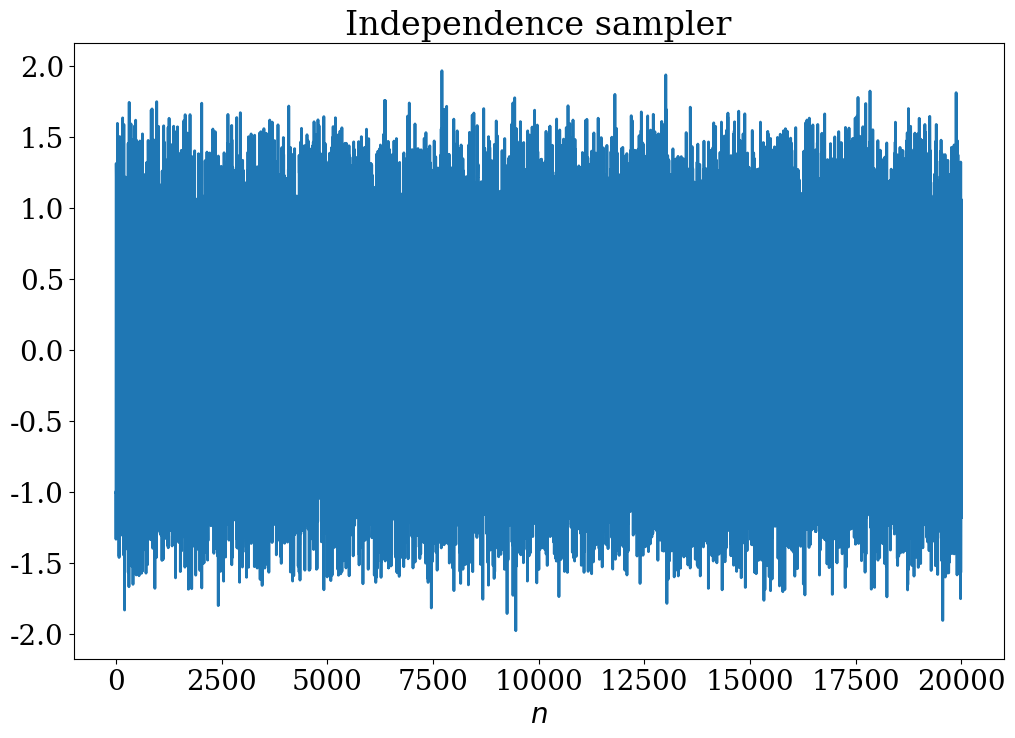
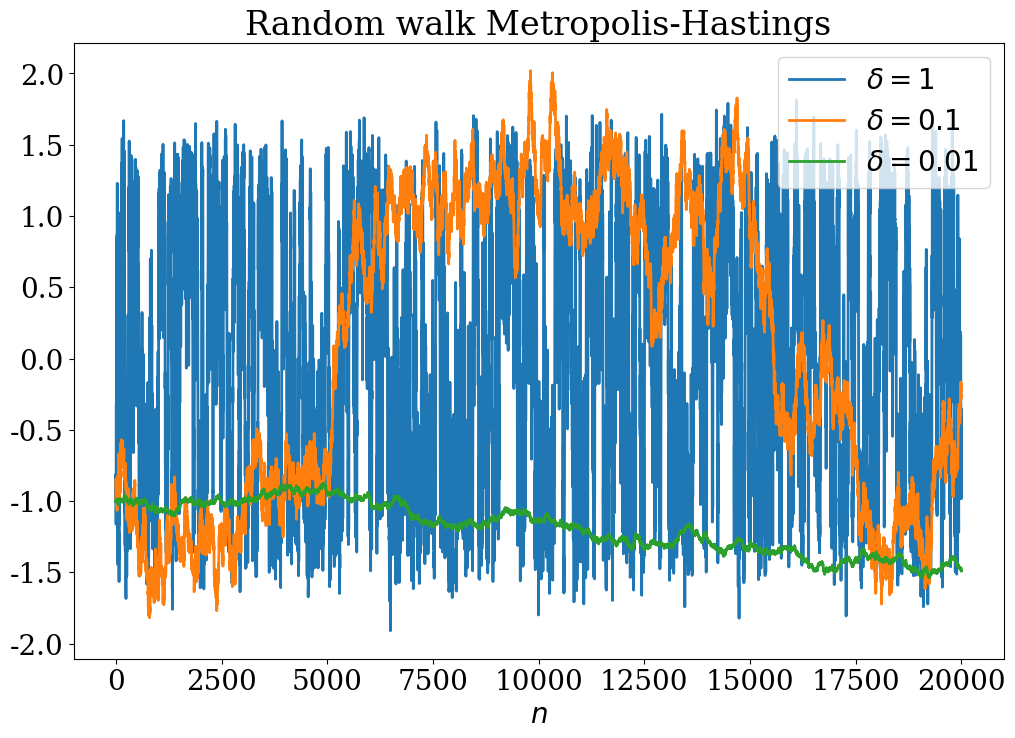

Generate these figures, in order, with matplotlib:
# +
# Copyright (c) 2020 Urbain Vaes. All rights reserved.
#
# This work is licensed under the terms of the MIT license.
# For a copy, see <https://opensource.org/licenses/MIT>.
# import time
import time
import numpy as np
import scipy.stats
import scipy.integrate
import matplotlib as mpl
import matplotlib.pyplot as plt
import matplotlib.animation as animation
# -

# +
mpl.rc('font', size=20)
mpl.rc('font', family='serif')
mpl.rc('figure', figsize=(16, 11))
mpl.rc('lines', linewidth=2)
mpl.rc('lines', markersize=12)
mpl.rc('figure.subplot', hspace=.3)
mpl.rc('figure.subplot', wspace=.1)
mpl.rc('animation', html='html5')
np.random.seed(0)

def Metropolis_Hastings(n, J, π, x0, q, q_sampler):
    # x0: Initial condition
    # n: Number of iterations
    # J: Number of particles

    # (Notice that, in fact, taking the minimum is not necessary)
    α = lambda x, y: np.minimum(1, π(y)*q(y, x) / (π(x)*q(x, y)))

    # Vector with trajectories
    x = np.zeros((n + 1, J), dtype=type(x0))

    # Initial condition
    x[0, :] = x[0, :] + x0

    for i in range(n):
        y = q_sampler(x[i])
        u = np.random.rand(J)

        # https://docs.scipy.org/doc/numpy/reference/generated/numpy.where.html
        x[i + 1] = np.where(u < α(x[i], y), y, x[i])

    return x
# -

# # Discrete state space
# We begin by illustrating the Metropolis-Hastings algorithm in the finite state space
# $\{0, \dotsc, N-1\}$, for some natural number $N$.
# Assume that we wish to sample from, or compute expectations with respect to, the following distribution:
# $$
# π(x) = \frac{1}{N}  \left(1 + .9 \, \sin \left( \frac{2 \pi x}{N} \right) \right).
# $$

# +
# Number of particles
J = 10000

# Number of steps
n = 100

# Size of discrete state space
N = 24

# Discrete state space
S = np.arange(N, dtype=int)

# Desired stationary distribution
π = lambda x: 1/N * (1 + .9 * np.sin(2*np.pi*(x/N)))

# Independence sampler with uniform proposal
q_indep = lambda x, y: 1/N
q_indep_sampler = lambda x: np.random.randint(0, N, size=len(x))

# Random walk Metropolis-Hastings
q_rwmh = lambda x, y: (1/2) * (y == (x + 1) % N) + (1/2) * (y == (x - 1) % N)
q_rwmh_sampler = lambda x: (x + (1 - 2*np.random.randint(0, 2, size=len(x)))) % N

# Initial condition
x0 = 0

# Metropolis-Hastings
x_rwmh = Metropolis_Hastings(n, J, π, x0, q_rwmh, q_rwmh_sampler)
x_indep = Metropolis_Hastings(n, J, π, x0, q_indep, q_indep_sampler)

def anim_pmf(x, n_steps=n):
    def plot_pmf(i):
        ax.clear()
        ax.set_title("Probability mass function at iteration ${}$".format(i))
        ax.set_xlabel("$x$")
        x_plot, y_plot = np.unique(x[i], return_counts=True)
        ax.stem(x_plot - .05, y_plot/len(x[0]), use_line_collection=True,
                label="Metropolis-Hastings runs", linefmt='C0-', markerfmt='C0o')
        x_plot = np.arange(N)
        ax.stem(x_plot + .05, π(x_plot), use_line_collection=True,
                label="Target distribution", linefmt='C1-', markerfmt='C1o')
        ax.set_ylim(0, 0.2)
        ax.legend(loc="upper right")
        # time.sleep(1)

    mpl.rc('figure', figsize=(12, 8))
    fig, ax = plt.subplots()
    fig.subplots_adjust(left=.1, bottom=.1, right=.98, top=.95)
    iterate = lambda i: plot_pmf(i)
    anim = animation.FuncAnimation(fig, iterate, np.arange(n_steps), interval=600,
                                   init_func=lambda: None, repeat=True)

    # For Python
    # plt.show()

    # For notebook
    plt.close(fig)
    return anim
# -
# ## Evolution of the PMF
# ### Independence sampler
# In the animation, we plot the evolution of the pmf of the Markov chain.
# We could have calculated the exact probability mass function (pmf) at each
# iteration exactly by constructing the transition matrix and left-multiplying
# by its transpose at each iteration, but here we opted for an estimation by
# a usual Monte Carlo, based on the observation that the pmf at a point $x$ and
# a time $n$ is simply $\mathbb E [\delta_{x}(X_n)]$, where $\{X_n\}$ is the
# Markov chain generated by the Metropolis-Hastings algorithm.

# +
anim_pmf(x_indep, n_steps=20)
# -
# ### Random Walk Metropolis-Hastings
# Here we use a proposal corresponding to a random walk on the finite domain,
# with periodic boundary condition. More precisely, we use the proposal density (pmf)
# $$
# q(y \, | \, x) =
# \begin{cases}
#    1/2 \quad & \text{if $y = (x + 1) \% N$} \\
#    1/2 \quad & \text{if $y = (x - 1) \% N$}
# \end{cases}
# $$

# +
anim_pmf(x_rwmh)
# -
# ## Calculating expectations
# So far, we checked only that the Metropolis-Hastings algorithm produces a
# Markov chain whose associated PMF converges to the target distribution as the discrete time tends to infinity,
# indicating that the method is suitable for sampling: regardless of $X_0$,
# for a sufficiently large time n the iterate $X_n$ is approximately distributed according to $\pi$.
#
# Now we will examine whether the Markov chain can be used to estimate $I := \mathbb E_{X \sim \pi} [f(X)]$ based on one long trajectory.
# Since $S := \{0, \dotsc, N-1\}$ is a finite state space,
# any function on $S$ can be decomposed as $f(x) = \sum_{i=0}^{N-1} f(i) \, \delta_i(x)$,
# i.e. as a linear combination of indicator functions.
# This is why, in the Monte Carlo simulations below,
# we estimate
# $$
# \mathbb E_{X \sim \pi} [\delta_i(X)] = \mathbb P_{X \sim \pi} [X = i] = \pi(i), \qquad i = 0, \dotsc, N-1.
# $$

# +
# Here we use only one trajectory, but a long one
J, n = 1, 2*10**4

# Metropolis-Hastings
x_rwmh = Metropolis_Hastings(n, J, π, x0, q_rwmh, q_rwmh_sampler)
x_indep = Metropolis_Hastings(n, J, π, x0, q_indep, q_indep_sampler)

def anim_averages(x, n_steps=100):
    def plot_averages(i):
        ax.clear()
        ax.set_title("Time averages of $\delta_i$ based on {} iterations".format(i))
        ax.set_xlabel("$i$")
        x_plot, y_plot = np.unique(x[:i, 0], return_counts=True)
        ax.stem(x_plot - .05, y_plot/i, use_line_collection=True,
                label="Time averages", linefmt='C0-', markerfmt='C0o')
        x_plot = np.arange(N)
        ax.stem(x_plot + .05, π(x_plot), use_line_collection=True,
                label="Target distribution", linefmt='C1-', markerfmt='C1o')
        ax.set_ylim(0, 0.2)
        ax.legend(loc="upper right")
        # time.sleep(1)

    mpl.rc('figure', figsize=(12, 8))
    fig, ax = plt.subplots()
    fig.subplots_adjust(left=.1, bottom=.1, right=.98, top=.95)
    iterate = lambda i: plot_averages(i)
    anim = animation.FuncAnimation(fig, iterate, np.arange(1, n, n // n_steps),
                                   interval=600, init_func=lambda: None, repeat=True)

    # For Python
    # plt.show()

    # For notebook
    plt.close(fig)
    return anim
# -
# ### Independence sampler

# +
anim_averages(x_indep, n_steps=20)
# -
# ### Random Walk Metropolis-Hastings

# +
anim_averages(x_rwmh, n_steps=20)
# -
# # Continuous state space
# Let us now consider an example in continuous state-space.
# Suppose that we wish to sample from the bimodal distribution,
# given by the following expression up to the normalization constant:
# $$
# \newcommand{\e}{\mathrm{e}}
# \pi(x) = \e^{-(x^2 - 1)^2}.
# $$

# +
# Number of particles
J = 10000

# Number of steps
n = 1000

# Desired stationary distribution
π = lambda x: np.exp(- (x**2 - 1)**2)

# Calculate the normalization constant (this is not necessary for MH, but will
# be useful for the plots)
Z = scipy.integrate.quad(π, -np.inf, np.inf)[0]

# Independence sampler with uniform proposal
# Normalization not necessary (do you understand why?)
q_indep = lambda x, y: np.exp(-y**2/2)
q_indep_sampler = lambda x: np.random.randn(len(x))

# Family of proposals for random walk Metropolis-Hastings
q_rwmh = lambda δ: (lambda x, y: np.abs(y - x) < δ)
q_rwmh_sampler = lambda δ: (lambda x: x + δ*(.5 - np.random.rand(len(x))))

# Initial condition
x0 = -1.

# Independence sampler
x_indep = Metropolis_Hastings(n, J, π, x0, q_indep, q_indep_sampler)

# Three values of δ
δ1, δ2, δ3 = .01, .1, 1
x_rwmh_2 = Metropolis_Hastings(n, J, π, x0, q_rwmh(δ2), q_rwmh_sampler(δ2))
x_rwmh_3 = Metropolis_Hastings(n, J, π, x0, q_rwmh(δ3), q_rwmh_sampler(δ3))

def anim_pdf(x, n_steps, step):

    def plot_pdf(i):
        ax.clear()
        ax.set_title("Probability density function at iteration ${}$".format(i))
        ax.set_xlabel("$x$")
        L, N = 4, 200
        x_plot = np.linspace(-L, L, N)
        ax.plot(x_plot, π(x_plot) / Z, label="Target distribution")
        ax.hist(x[i], bins=20, density=True, label="Metropolis-Hastings runs")
        ax.set_ylim(0, 0.7)
        ax.set_xlim(-4, 4)
        ax.legend(loc="upper right")
        # time.sleep(1)

    mpl.rc('figure', figsize=(12, 8))
    fig, ax = plt.subplots()
    fig.subplots_adjust(left=.1, bottom=.1, right=.98, top=.95)
    iterate = lambda i: plot_pdf(i)
    anim = animation.FuncAnimation(fig, iterate, np.arange(0, n_steps, step),
                                   interval=600, init_func=lambda: None, repeat=True)
    plt.close(fig)
    return anim
# -
# ## Independence sampler

# +
anim_pdf(x_indep, 20, 1)
# -
# ## RWMH with $\delta = 1$

# +
anim_pdf(x_rwmh_3, 40, 1)
# -
# ## RWMH with $\delta = .1$

# +
anim_pdf(x_rwmh_2, n, 20)
# -
# ## Long trajectories

# +
# Number of particles
J = 1

# Number of steps
n = 2 * 10**4

# Independence sampler
x_indep = Metropolis_Hastings(n, J, π, x0, q_indep, q_indep_sampler)

# Three values of δ
x_rwmh_1 = Metropolis_Hastings(n, J, π, x0, q_rwmh(δ1), q_rwmh_sampler(δ1))[:, 0]
x_rwmh_2 = Metropolis_Hastings(n, J, π, x0, q_rwmh(δ2), q_rwmh_sampler(δ2))[:, 0]
x_rwmh_3 = Metropolis_Hastings(n, J, π, x0, q_rwmh(δ3), q_rwmh_sampler(δ3))[:, 0]

fig, ax = plt.subplots()
t = np.arange(n + 1)
ax.plot(t, x_indep[:, 0])
ax.set_title("Independence sampler")
ax.set_xlabel("$n$")
plt.show()
# -

# +
fig, ax = plt.subplots()
t = np.arange(n + 1)
ax.plot(t, x_rwmh_3, label=r"$\delta = {}$".format(δ3))
ax.plot(t, x_rwmh_2, label=r"$\delta = {}$".format(δ2))
ax.plot(t, x_rwmh_1, label=r"$\delta = {}$".format(δ1))
ax.set_title("Random walk Metropolis-Hastings")
ax.set_xlabel("$n$")
ax.legend()
plt.show()
# -
